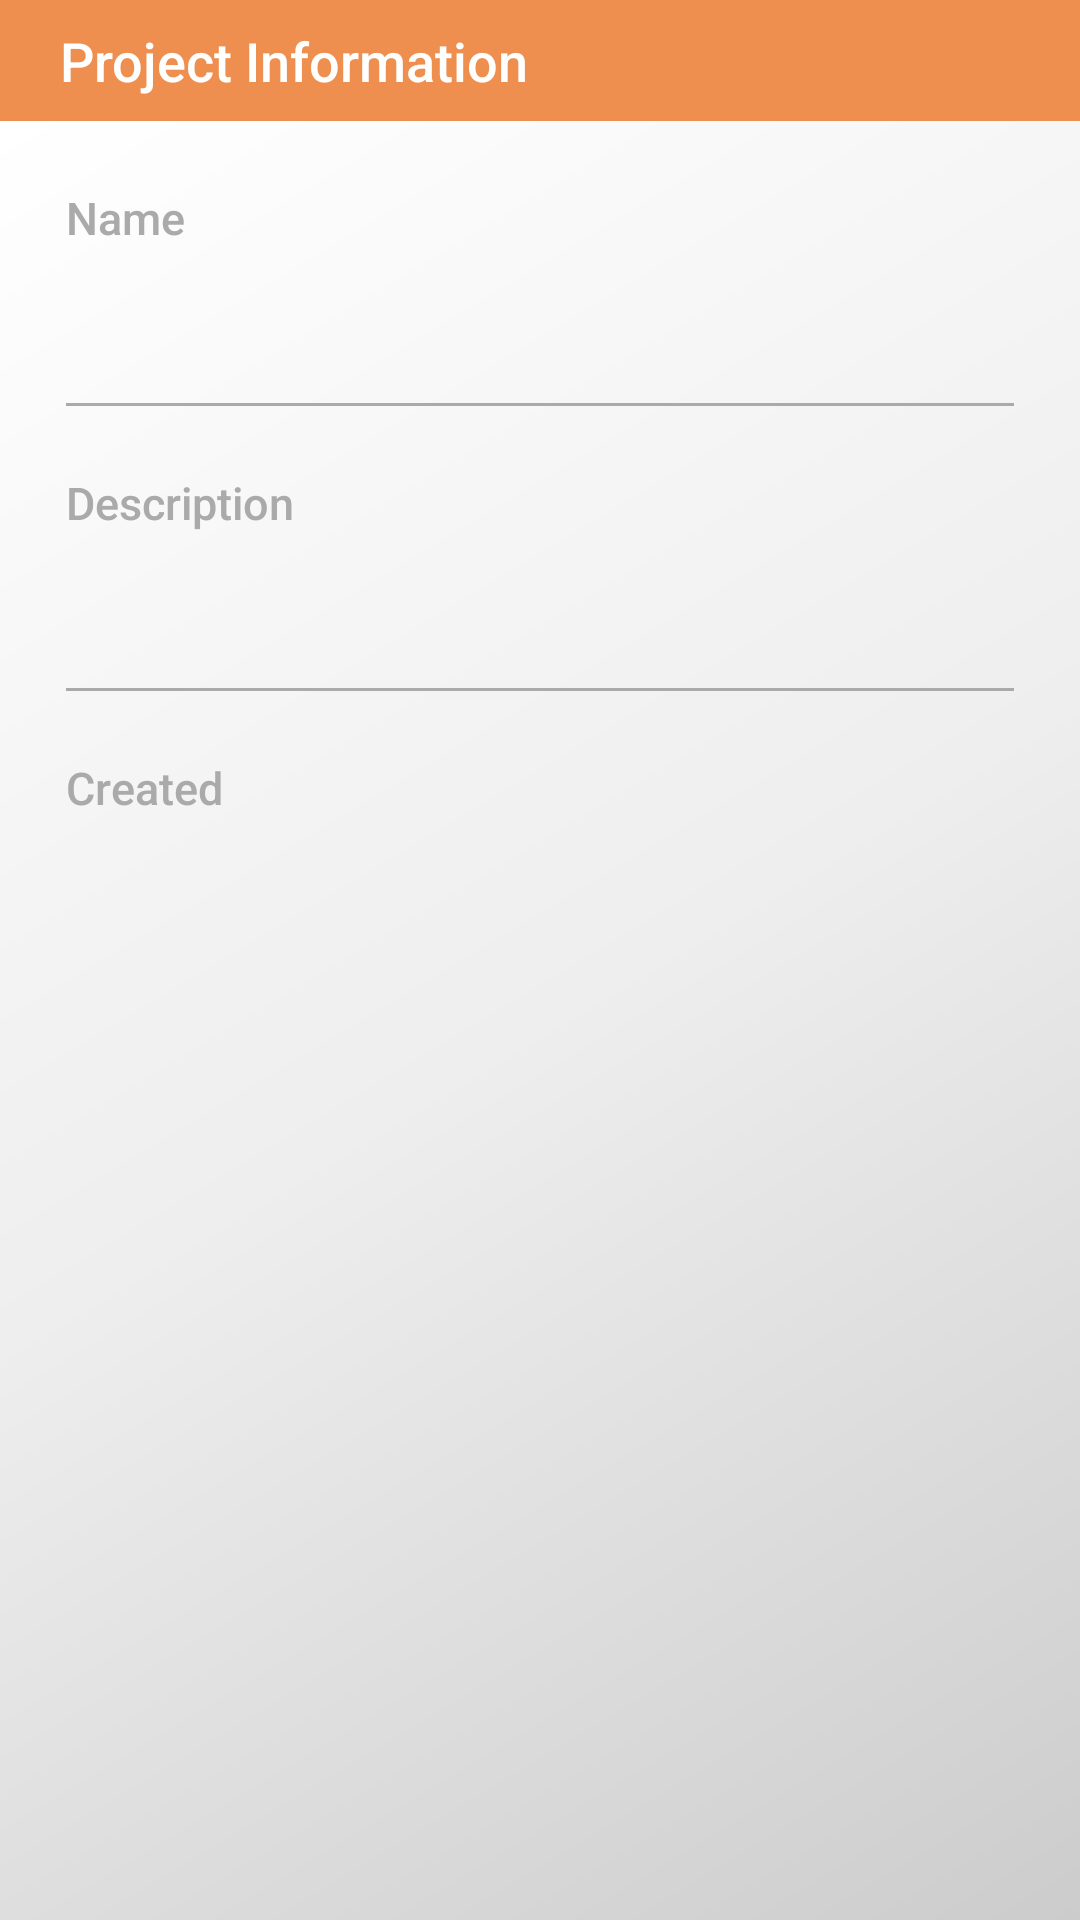

This screen was rendered from an Android layout file. Write that file and the resources it references.
<!-- AndroidManifest.xml: application theme AppTheme -->
<!-- res/layout/dialog_project_information.xml -->
<?xml version="1.0" encoding="utf-8"?>

<LinearLayout xmlns:android="http://schemas.android.com/apk/res/android"
    xmlns:tools="http://schemas.android.com/tools"
    android:layout_width="match_parent"
    android:layout_height="match_parent"
    android:orientation="vertical">

    <RelativeLayout
        android:layout_width="match_parent"
        android:layout_height="wrap_content"
        android:layout_weight="0"
        android:background="@color/colorPrimary"
        android:padding="8dp">

        <TextView
            style="@style/Base.TextAppearance.AppCompat.Title"
            android:layout_width="wrap_content"
            android:layout_height="wrap_content"
            android:layout_alignParentLeft="true"
            android:layout_alignParentStart="true"
            android:layout_centerVertical="true"
            android:layout_marginLeft="12dp"
            android:layout_marginStart="12dp"
            android:text="@string/project_information"
            android:textColor="#fff"
            android:textSize="18sp"
            tools:ignore="RelativeOverlap" />

        <ImageButton
            android:id="@+id/imgbtnClose"
            android:layout_width="wrap_content"
            android:layout_height="wrap_content"
            android:layout_alignParentEnd="true"
            android:layout_alignParentRight="true"
            android:layout_centerVertical="true"
            android:background="@drawable/flat_ripple_circle"
            android:contentDescription="@string/general_btn_close"
            android:padding="8dp"
            android:src="@mipmap/ic_close_black"
            android:tint="#fff" />

    </RelativeLayout>

    <ScrollView
        android:layout_width="match_parent"
        android:layout_height="wrap_content"
        android:layout_weight="1"
        android:background="@drawable/primary_app_gradient">

        <LinearLayout
            android:layout_width="match_parent"
            android:layout_height="wrap_content"
            android:orientation="vertical"
            android:padding="22dp">

            <LinearLayout
                android:layout_width="match_parent"
                android:layout_height="wrap_content"
                android:orientation="vertical">

                <TextView
                    style="@style/Base.TextAppearance.AppCompat.Title"
                    android:layout_width="wrap_content"
                    android:layout_height="wrap_content"
                    android:layout_marginBottom="8dp"
                    android:text="@string/general_name"
                    android:textColor="#aaa"
                    android:textSize="15sp"
                    tools:ignore="RtlHardcoded" />

                <TextView
                    android:id="@+id/lblProjectName"
                    android:layout_width="wrap_content"
                    android:layout_height="wrap_content"
                    android:gravity="left"
                    android:textAppearance="?android:attr/textAppearanceLarge"
                    android:textColor="#333"
                    android:textSize="16sp"
                    tools:ignore="RtlHardcoded" />

            </LinearLayout>

            <View
                style="@style/DividerLight"
                android:layout_marginBottom="22dp"
                android:layout_marginTop="22dp" />

            <LinearLayout
                android:layout_width="match_parent"
                android:layout_height="wrap_content"
                android:orientation="vertical">

                <TextView
                    style="@style/Base.TextAppearance.AppCompat.Title"
                    android:layout_width="wrap_content"
                    android:layout_height="wrap_content"
                    android:layout_marginBottom="8dp"
                    android:text="@string/general_description"
                    android:textColor="#aaa"
                    android:textSize="15sp"
                    tools:ignore="RtlHardcoded" />

                <TextView
                    android:id="@+id/lblProjectDescription"
                    android:layout_width="wrap_content"
                    android:layout_height="wrap_content"
                    android:gravity="left"
                    android:textAppearance="?android:attr/textAppearanceLarge"
                    android:textColor="#333"
                    android:textSize="16sp"
                    tools:ignore="RtlHardcoded" />

            </LinearLayout>

            <View
                style="@style/DividerLight"
                android:layout_marginBottom="22dp"
                android:layout_marginTop="22dp" />

            <LinearLayout
                android:layout_width="match_parent"
                android:layout_height="wrap_content"
                android:orientation="vertical">

                <TextView
                    style="@style/Base.TextAppearance.AppCompat.Title"
                    android:layout_width="wrap_content"
                    android:layout_height="wrap_content"
                    android:layout_marginBottom="8dp"
                    android:text="@string/project_display_created"
                    android:textColor="#aaa"
                    android:textSize="15sp"
                    tools:ignore="RtlHardcoded" />

                <TextView
                    android:id="@+id/lblProjectCreateDate"
                    android:layout_width="wrap_content"
                    android:layout_height="wrap_content"
                    android:gravity="left"
                    android:textAppearance="?android:attr/textAppearanceLarge"
                    android:textColor="#333"
                    android:textSize="16sp"
                    tools:ignore="RtlHardcoded" />

            </LinearLayout>

        </LinearLayout>

    </ScrollView>

</LinearLayout>
<!-- resources referenced by this layout -->
<resources>
  <color name="colorPrimary">#ee8f50</color>
  <!-- drawable primary_app_gradient (drawable) -->
  <shape xmlns:android="http://schemas.android.com/apk/res/android"
      android:shape="rectangle">
      <gradient
          android:angle="135"
          android:centerColor="#eee"
          android:endColor="#fff"
          android:startColor="#ccc"
          android:type="linear" />
  </shape>
  <string name="general_btn_close">Close</string>
  <string name="general_description">Description</string>
  <string name="general_name">Name</string>
  <string name="project_display_created">Created</string>
  <string name="project_information">Project Information</string>
  <style name="DividerLight">
          <item name="android:layout_width">match_parent</item>
          <item name="android:layout_height">1dp</item>
          <item name="android:background">#aaa</item>
      </style>
  <style name="AppTheme" parent="Theme.AppCompat.Light.DarkActionBar">
          <item name="colorPrimary">@color/colorPrimary</item>
          <item name="colorPrimaryDark">@color/colorPrimaryDark</item>
          <item name="colorAccent">@color/colorAccent</item>
      </style>
  <color name="colorPrimaryDark">#c27340</color>
  <color name="colorAccent">#ee8f50</color>
</resources>
